Run: headless pygame with SDL's dummy video driver; simulated clock (each Clock.tick advances the game by its frame time, no real sleeping); random seed 0; keys injected as events and as key.get_pressed() state; mouse plan: one left click at the window centre at the start of phase 2, then a move to the lower-right quarter at the start of phase 3.
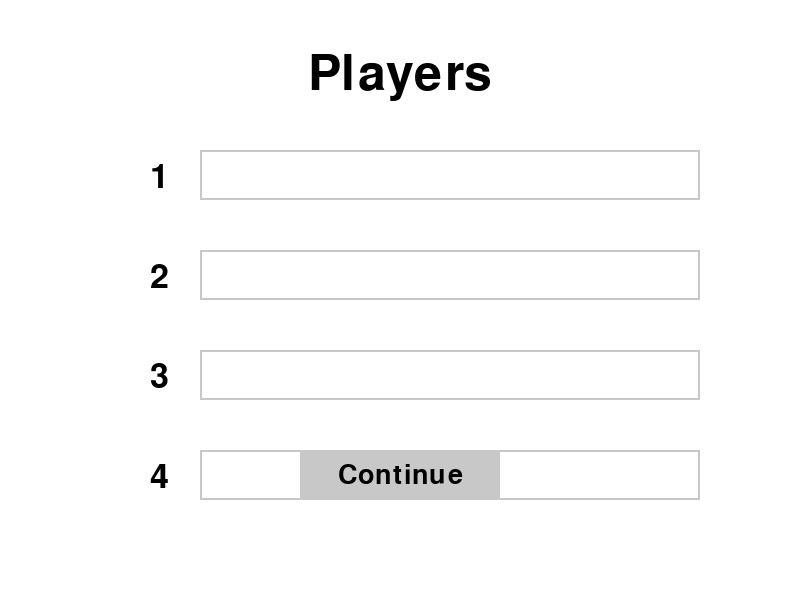
Frame 1 of 4 · flips 1–60 · no input
Frame 2 of 4 · flips 61–180 · clicked the window centre · tapped SPACE, RETURN · held RIGHT (→), D · screen unchanged from frame 1, image omitted
Frame 3 of 4 · flips 181–300 · moved the mouse to the lower-right quarter · held DOWN (↓), S · screen unchanged from frame 2, image omitted
Frame 4 of 4 · flips 301–420 · held LEFT (←), A, UP (↑), W · screen unchanged from frame 3, image omitted

The pygame program that drew these frames:

import pygame
import sys

pygame.init()

# Colors
WHITE = (255, 255, 255)
BLACK = (0, 0, 0)
GRAY = (200, 200, 200)
PLAYER_COLORS = [(106,17,173),(217,33,33),(4,99,7),(255,225,64)]  # Colors for each player

# Fonts
font = pygame.font.Font(None, 50)  # Smaller font for player names
small_font = pygame.font.Font(None, 40)  # Smaller font for instructions
number_font = pygame.font.Font(None, 50)  # Same size font for numbers
header_font = pygame.font.Font(None, 74)  # Font for header

def player_name_entry(screen):
    WIDTH, HEIGHT = screen.get_size()

    # Player name input boxes
    input_boxes = [
        pygame.Rect(WIDTH // 2 - 200, HEIGHT // 6 * i + 150, 500, 50)
        for i in range(4)
    ]
    player_names = ["", "", "", ""]
    active_box = None

    # Continue button
    button_box = pygame.Rect(WIDTH // 2 - 100, HEIGHT - 150, 200, 50)

    def draw_screen():
        screen.fill(WHITE)
        
        # Draw header
        header_surface = header_font.render("Players", True, BLACK)
        screen.blit(header_surface, (WIDTH // 2 - header_surface.get_width() // 2, 50))

        # Draw input boxes and player numbers
        for i, box in enumerate(input_boxes):
            color = PLAYER_COLORS[i]
            number_surface = number_font.render(f"{i + 1}", True, BLACK)
            screen.blit(number_surface, (box.x - 50, box.y + 10))
            
            if i == active_box:
                pygame.draw.rect(screen, BLACK, box, 2)  # Highlight active box
            else:
                pygame.draw.rect(screen, GRAY, box, 2)
            
            text_surface = font.render(player_names[i], True, color)
            screen.blit(text_surface, (box.x + 10, box.y + 10))

        # Draw Continue button
        pygame.draw.rect(screen, GRAY, button_box)
        button_text = small_font.render("Continue", True, BLACK)
        screen.blit(button_text, (button_box.x + button_box.width // 2 - button_text.get_width() // 2, button_box.y + button_box.height // 2 - button_text.get_height() // 2))

        pygame.display.flip()

    clock = pygame.time.Clock()
    
    running = True
    while running:
        for event in pygame.event.get():
            if event.type == pygame.QUIT:
                pygame.quit()
                sys.exit()
            elif event.type == pygame.MOUSEBUTTONDOWN:
                if button_box.collidepoint(event.pos):
                    running = False  # Clicked Continue button
                else:
                    for i, box in enumerate(input_boxes):
                        if box.collidepoint(event.pos):
                            active_box = i
                            break
            elif event.type == pygame.KEYDOWN and active_box is not None:
                if event.key == pygame.K_RETURN:
                    running = False
                elif event.key == pygame.K_TAB:
                    active_box = (active_box + 1) % len(input_boxes)
                elif event.key == pygame.K_BACKSPACE:
                    player_names[active_box] = player_names[active_box][:-1]
                else:
                    if len(player_names[active_box]) < 8:  # Limit to 8 characters
                        player_names[active_box] += event.unicode
        
        draw_screen()
        clock.tick(30)

    print("Player names are:", player_names)
    return player_names,PLAYER_COLORS

# Example usage in your existing game
if __name__ == "__main__":
    # Example of integrating with an existing Pygame game loop
    screen = pygame.display.set_mode((800, 600))  # Set this to your game's screen size
    player_names = player_name_entry(screen)
    print(player_names)
